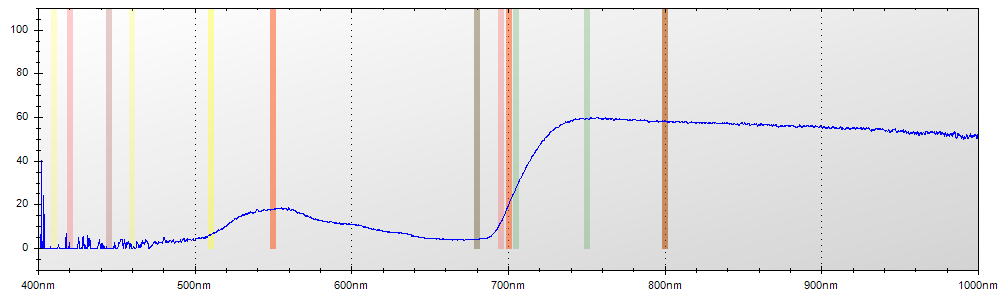

Data behind this chart, as committed beside it:
Layer Title, Color, Specimen ID
Layer 1, Blue, Untitled
Mode, Integration Time, Boxcar Width, Scans to Average
Reflectance, 650 ms, 2, 1
Wavelength, Raw Spectrometer Data, Calibrated and Averaged Data
345.6, 1403, 0%
345.8, 1483, 0%
346, 2693, 100%
346.2, 3346, 100%
346.5, 3951, 0%
346.7, 4515, 0%
346.9, 4505, 0%
347.1, 4522, 0%
347.3, 4399, 100%
347.5, 4372, 100%
347.8, 4407, 100%
348, 4430, 100%
348.2, 4331, 100%
348.4, 4367, 100%
348.6, 4311, 100%
348.8, 4314, 100%
349.1, 4370, 0%
349.3, 4391, 0%
349.5, 4456, 0%
349.7, 4540, 0%
349.9, 4564, 0%
350.1, 4498, 27.8350515463934%
350.3, 4500, 1.94805194805176%
350.6, 4546, 0%
350.8, 4557, 0%
351, 4578, 16.0377358490568%
351.2, 4532, 2.89256198347141%
351.4, 4507, 4.68227424749142%
351.6, 4464, 1.38408304498307%
351.9, 4724, 16.3076923076917%
352.1, 4671, 0%
352.3, 4817, 0%
352.5, 4928, 0%
352.7, 4891, 0%
352.9, 4563, 0%
353.2, 4606, 0%
353.4, 4620, 0%
353.6, 4568, 0%
353.8, 4587, 0%
354, 4701, 100%
354.2, 4752, 100%
354.5, 4650, 0%
354.7, 4612, 100%
354.9, 4556, 0%
355.1, 4495, 0%
355.3, 4432, 0%
355.5, 4384, 0%
355.8, 4428, 0%
356, 4545, 0%
356.2, 4602, 0%
356.4, 4599, 0%
356.6, 4655, 17.6470588235292%
356.8, 4677, 15.5660377358487%
357, 4562, 4.88888888888784%
357.3, 4499, 31.21387283237%
357.5, 4560, 31.3829787234039%
... 7,245 more rows
